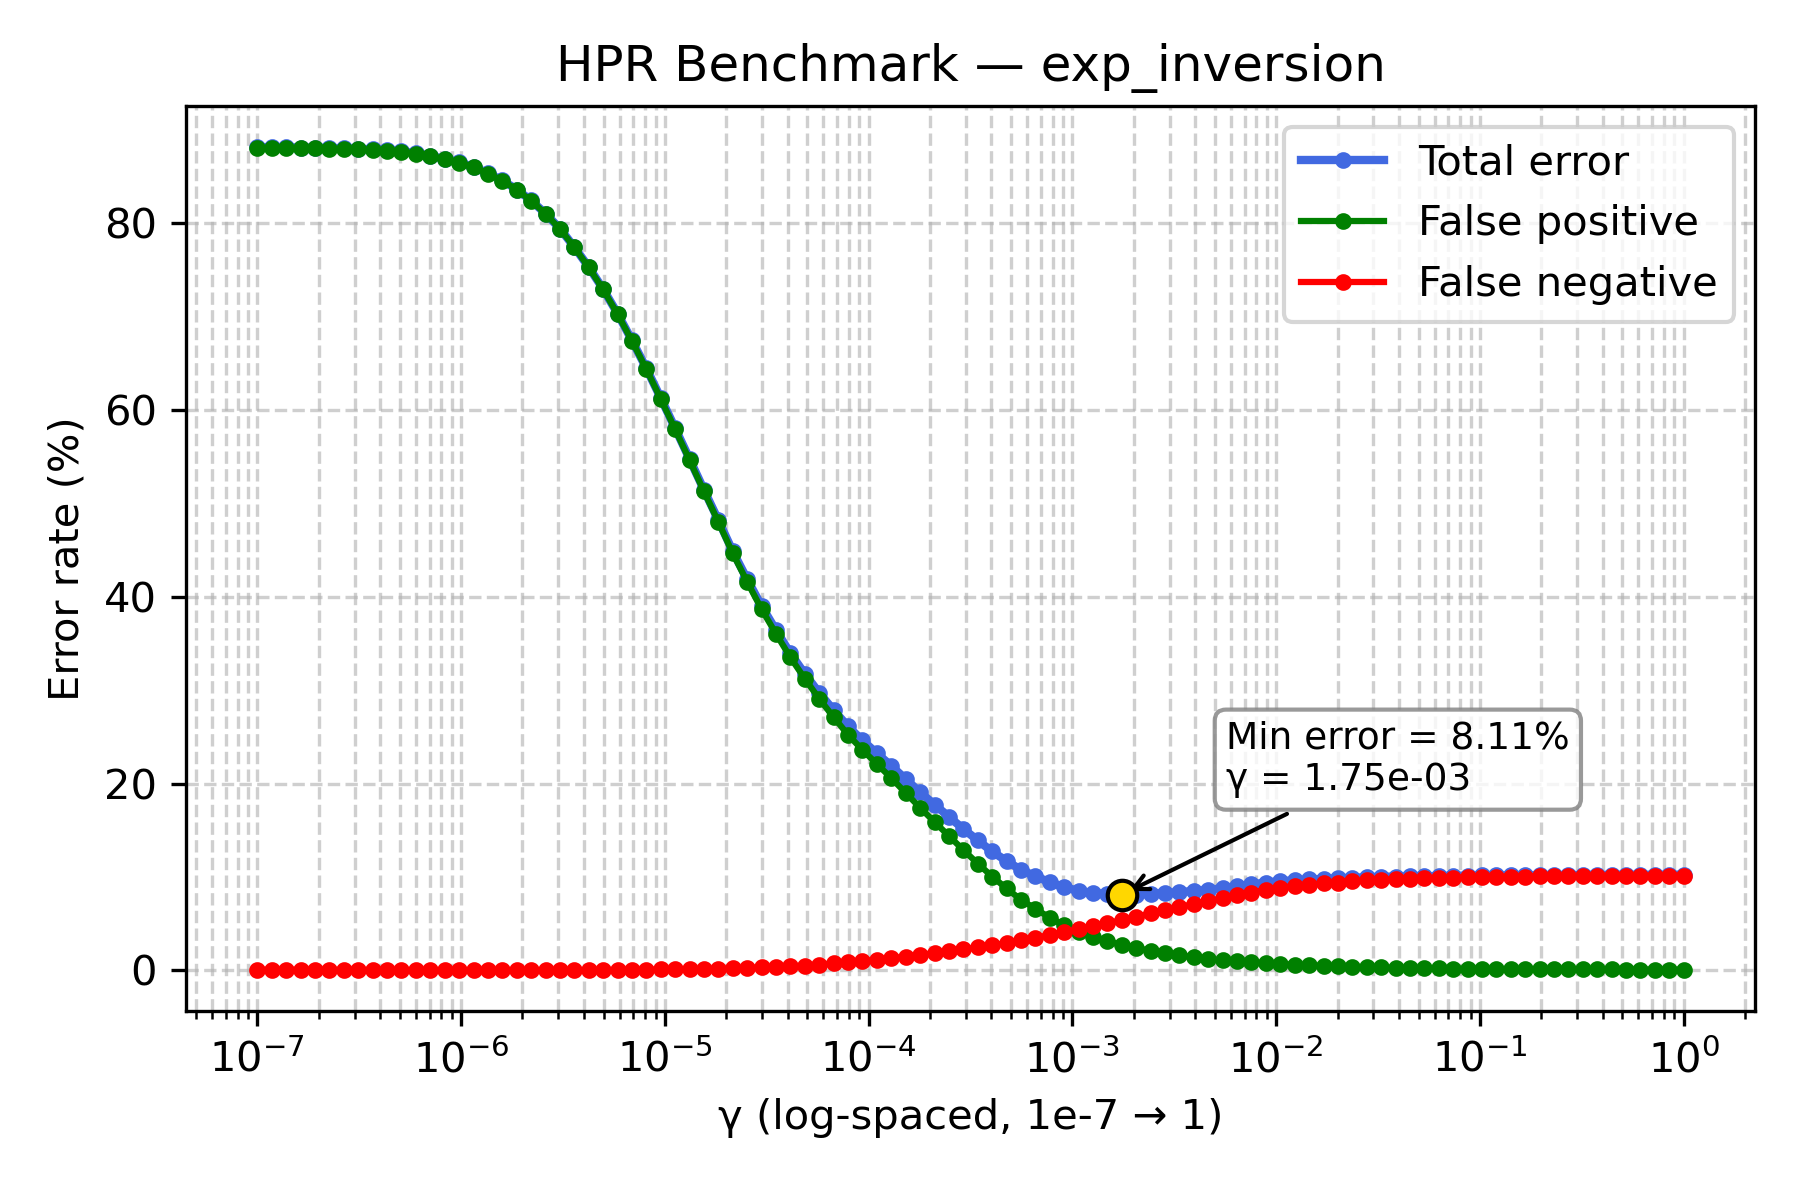

Data behind this chart, as committed beside it:
gamma, TOTAL_rate, FP_rate, FN_rate
1e-07, 88.09, 88.02, 0.072
1.1768119524349991e-07, 88.1, 88.03, 0.072
1.3848863713938718e-07, 88.08, 88.01, 0.07
1.6297508346206436e-07, 88.07, 88, 0.07
1.9179102616724887e-07, 88.03, 87.96, 0.068
2.2570197196339216e-07, 88, 87.93, 0.064
2.656087782946684e-07, 87.96, 87.91, 0.056
3.125715849688235e-07, 87.92, 87.87, 0.05
3.678379771828634e-07, 87.86, 87.82, 0.046
4.3287612810830616e-07, 87.78, 87.73, 0.044
5.094138014816375e-07, 87.67, 87.63, 0.038
5.994842503189409e-07, 87.45, 87.41, 0.038
7.054802310718645e-07, 87.19, 87.15, 0.034
8.302175681319736e-07, 86.83, 86.8, 0.034
9.770099572992247e-07, 86.47, 86.44, 0.03
1.1497569953977357e-06, 85.99, 85.96, 0.026
1.3530477745798075e-06, 85.31, 85.28, 0.024
1.592282793341094e-06, 84.55, 84.53, 0.02
1.873817422860383e-06, 83.57, 83.55, 0.024
2.2051307399030456e-06, 82.4, 82.37, 0.026
2.5950242113997373e-06, 80.99, 80.96, 0.026
3.0538555088334123e-06, 79.38, 79.36, 0.024
3.5938136638046257e-06, 77.41, 77.39, 0.024
4.229242874389499e-06, 75.26, 75.23, 0.03
4.977023564332114e-06, 72.91, 72.87, 0.038
5.857020818056661e-06, 70.29, 70.24, 0.052
6.892612104349695e-06, 67.41, 67.35, 0.06
8.111308307896873e-06, 64.43, 64.35, 0.074
9.545484566618328e-06, 61.25, 61.15, 0.1
1.1233240329780266e-05, 58.01, 57.9, 0.116
1.3219411484660286e-05, 54.72, 54.59, 0.13
1.5556761439304724e-05, 51.41, 51.26, 0.148
1.8307382802953696e-05, 48.17, 47.99, 0.18
2.1544346900318823e-05, 44.84, 44.62, 0.216
2.5353644939701114e-05, 41.85, 41.58, 0.27
2.9836472402833343e-05, 38.98, 38.64, 0.334
3.511191734215127e-05, 36.4, 36.02, 0.38
4.1320124001153344e-05, 33.92, 33.49, 0.434
4.8626015800653536e-05, 31.73, 31.21, 0.52
5.72236765935022e-05, 29.69, 29.06, 0.63
6.734150657750829e-05, 27.84, 27.1, 0.744
7.92482898353917e-05, 26.11, 25.2, 0.902
9.326033468832199e-05, 24.61, 23.6, 1.012
0.0001097, 23.23, 22.09, 1.134
0.0001292, 21.89, 20.58, 1.302
0.000152, 20.47, 19, 1.47
0.0001789, 19.06, 17.41, 1.652
0.0002105, 17.75, 15.89, 1.86
0.0002477, 16.44, 14.39, 2.048
0.0002915, 15.14, 12.89, 2.254
0.000343, 13.92, 11.44, 2.48
0.0004037, 12.73, 10.05, 2.678
0.0004751, 11.7, 8.77, 2.934
0.0005591, 10.77, 7.562, 3.206
0.0006579, 10.08, 6.596, 3.482
0.0007743, 9.436, 5.642, 3.794
0.0009112, 8.902, 4.81, 4.092
0.001072, 8.512, 4.112, 4.4
0.001262, 8.276, 3.572, 4.704
0.001485, 8.178, 3.144, 5.034
... 40 more rows
